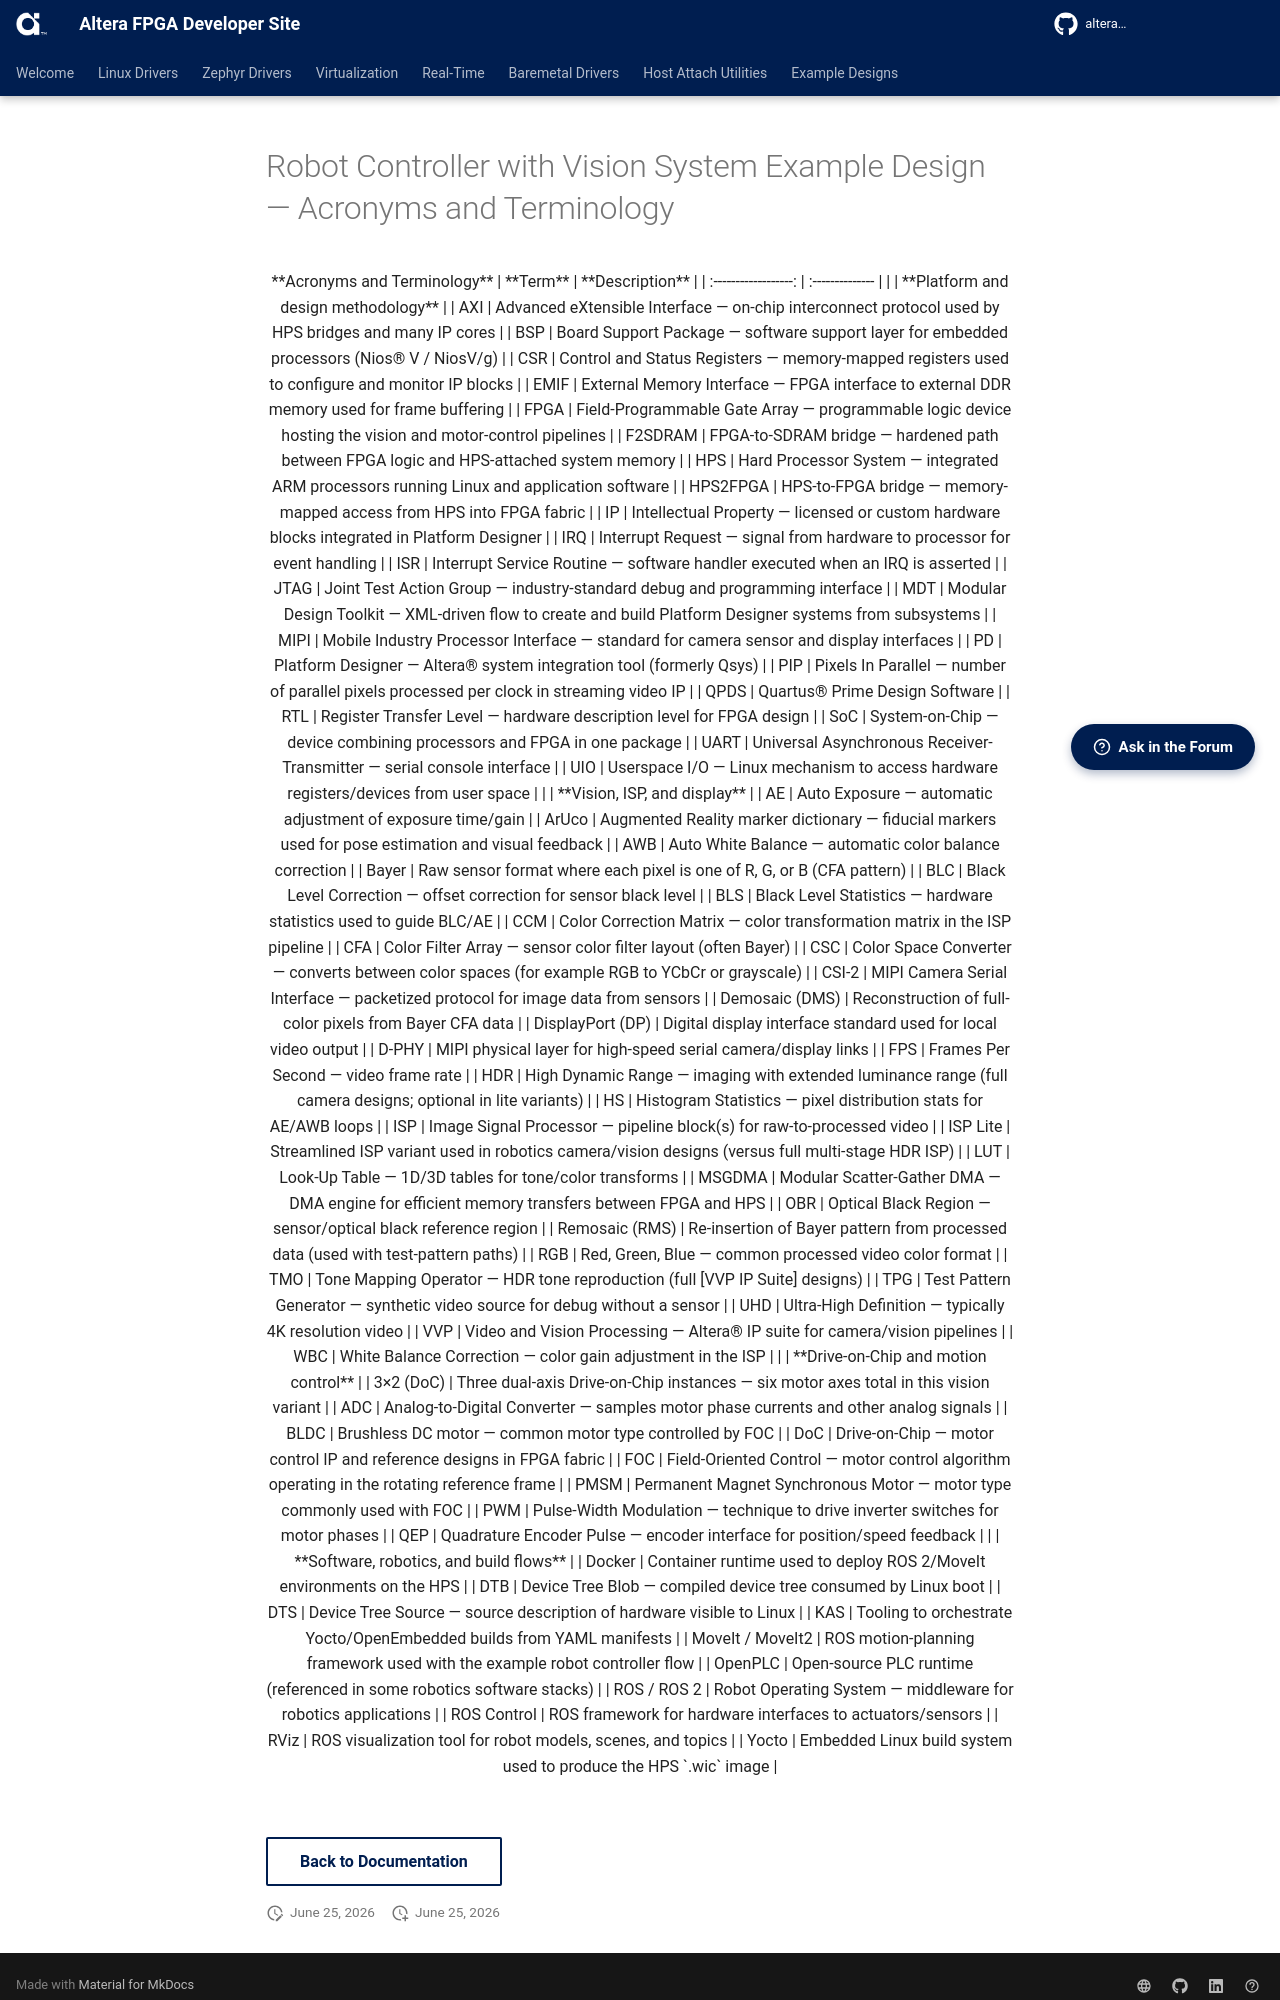

repository: altera-fpga/altera-fpga.github.io · page: rel-26.1/embedded-designs/agilex-5/e-series/modular-065b/robotics/robotics-vision-doc/glossary/index.html · generator: mkdocs

# Robot Controller with Vision System Example Design — Acronyms and Terminology

<center>

**Acronyms and Terminology**

| **Term**             | **Description** |
| :------------------: | :-------------- |
|                      | **Platform and design methodology** |
| AXI                  | Advanced eXtensible Interface — on-chip interconnect protocol used by HPS bridges and many IP cores |
| BSP                  | Board Support Package — software support layer for embedded processors (Nios® V / NiosV/g) |
| CSR                  | Control and Status Registers — memory-mapped registers used to configure and monitor IP blocks |
| EMIF                 | External Memory Interface — FPGA interface to external DDR memory used for frame buffering |
| FPGA                 | Field-Programmable Gate Array — programmable logic device hosting the vision and motor-control pipelines |
| F2SDRAM              | FPGA-to-SDRAM bridge — hardened path between FPGA logic and HPS-attached system memory |
| HPS                  | Hard Processor System — integrated ARM processors running Linux and application software |
| HPS2FPGA             | HPS-to-FPGA bridge — memory-mapped access from HPS into FPGA fabric |
| IP                   | Intellectual Property — licensed or custom hardware blocks integrated in Platform Designer |
| IRQ                  | Interrupt Request — signal from hardware to processor for event handling |
| ISR                  | Interrupt Service Routine — software handler executed when an IRQ is asserted |
| JTAG                 | Joint Test Action Group — industry-standard debug and programming interface |
| MDT                  | Modular Design Toolkit — XML-driven flow to create and build Platform Designer systems from subsystems |
| MIPI                 | Mobile Industry Processor Interface — standard for camera sensor and display interfaces |
| PD                   | Platform Designer — Altera® system integration tool (formerly Qsys) |
| PIP                  | Pixels In Parallel — number of parallel pixels processed per clock in streaming video IP |
| QPDS                 | Quartus® Prime Design Software |
| RTL                  | Register Transfer Level — hardware description level for FPGA design |
| SoC                  | System-on-Chip — device combining processors and FPGA in one package |
| UART                 | Universal Asynchronous Receiver-Transmitter — serial console interface |
| UIO                  | Userspace I/O — Linux mechanism to access hardware registers/devices from user space |
|                      | **Vision, ISP, and display** |
| AE                   | Auto Exposure — automatic adjustment of exposure time/gain |
| ArUco                | Augmented Reality marker dictionary — fiducial markers used for pose estimation and visual feedback |
| AWB                  | Auto White Balance — automatic color balance correction |
| Bayer                | Raw sensor format where each pixel is one of R, G, or B (CFA pattern) |
| BLC                  | Black Level Correction — offset correction for sensor black level |
| BLS                  | Black Level Statistics — hardware statistics used to guide BLC/AE |
| CCM                  | Color Correction Matrix — color transformation matrix in the ISP pipeline |
| CFA                  | Color Filter Array — sensor color filter layout (often Bayer) |
| CSC                  | Color Space Converter — converts between color spaces (for example RGB to YCbCr or grayscale) |
| CSI-2                | MIPI Camera Serial Interface — packetized protocol for image data from sensors |
| Demosaic (DMS)       | Reconstruction of full-color pixels from Bayer CFA data |
| DisplayPort (DP)     | Digital display interface standard used for local video output |
| D-PHY                | MIPI physical layer for high-speed serial camera/display links |
| FPS                  | Frames Per Second — video frame rate |
| HDR                  | High Dynamic Range — imaging with extended luminance range (full camera designs; optional in lite variants) |
| HS                   | Histogram Statistics — pixel distribution stats for AE/AWB loops |
| ISP                  | Image Signal Processor — pipeline block(s) for raw-to-processed video |
| ISP Lite             | Streamlined ISP variant used in robotics camera/vision designs (versus full multi-stage HDR ISP) |
| LUT                  | Look-Up Table — 1D/3D tables for tone/color transforms |
| MSGDMA               | Modular Scatter-Gather DMA — DMA engine for efficient memory transfers between FPGA and HPS |
| OBR                  | Optical Black Region — sensor/optical black reference region |
| Remosaic (RMS)       | Re-insertion of Bayer pattern from processed data (used with test-pattern paths) |
| RGB                  | Red, Green, Blue — common processed video color format |
| TMO                  | Tone Mapping Operator — HDR tone reproduction (full [VVP IP Suite] designs) |
| TPG                  | Test Pattern Generator — synthetic video source for debug without a sensor |
| UHD                  | Ultra-High Definition — typically 4K resolution video |
| VVP                  | Video and Vision Processing — Altera® IP suite for camera/vision pipelines |
| WBC                  | White Balance Correction — color gain adjustment in the ISP |
|                      | **Drive-on-Chip and motion control** |
| 3×2 (DoC)            | Three dual-axis Drive-on-Chip instances — six motor axes total in this vision variant |
| ADC                  | Analog-to-Digital Converter — samples motor phase currents and other analog signals |
| BLDC                 | Brushless DC motor — common motor type controlled by FOC |
| DoC                  | Drive-on-Chip — motor control IP and reference designs in FPGA fabric |
| FOC                  | Field-Oriented Control — motor control algorithm operating in the rotating reference frame |
| PMSM                 | Permanent Magnet Synchronous Motor — motor type commonly used with FOC |
| PWM                  | Pulse-Width Modulation — technique to drive inverter switches for motor phases |
| QEP                  | Quadrature Encoder Pulse — encoder interface for position/speed feedback |
|                      | **Software, robotics, and build flows** |
| Docker               | Container runtime used to deploy ROS 2/MoveIt environments on the HPS |
| DTB                  | Device Tree Blob — compiled device tree consumed by Linux boot |
| DTS                  | Device Tree Source — source description of hardware visible to Linux |
| KAS                  | Tooling to orchestrate Yocto/OpenEmbedded builds from YAML manifests |
| MoveIt / MoveIt2     | ROS motion-planning framework used with the example robot controller flow |
| OpenPLC              | Open-source PLC runtime (referenced in some robotics software stacks) |
| ROS / ROS 2          | Robot Operating System — middleware for robotics applications |
| ROS Control          | ROS framework for hardware interfaces to actuators/sensors |
| RViz                 | ROS visualization tool for robot models, scenes, and topics |
| Yocto                | Embedded Linux build system used to produce the HPS `.wic` image |

</center>

<br>
